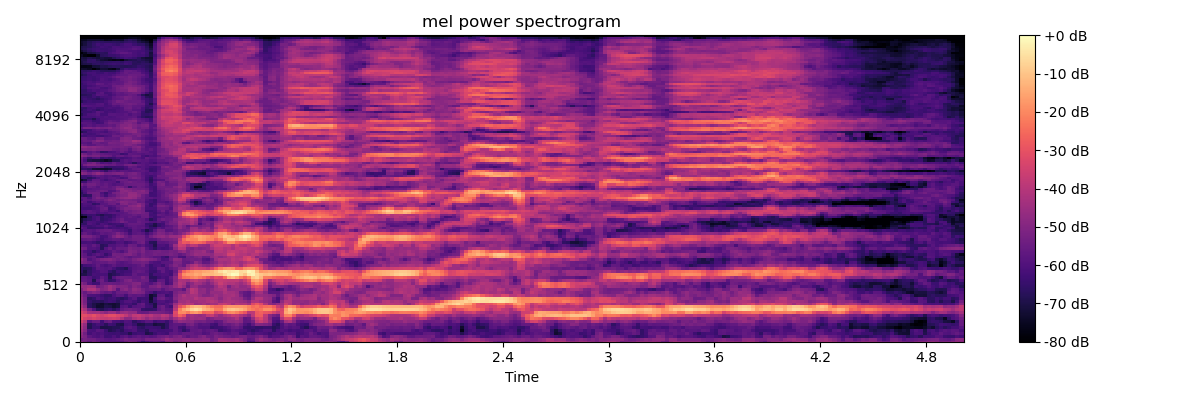

The table this chart was drawn from, first rows:
-4.810499191284179688e+01, -5.253955841064453125e+01, -5.594322204589843750e+01, -5.275366973876953125e+01, -5.485968780517578125e+01, -5.903082275390625000e+01, -5.781140136718750000e+01, -5.839307403564453125e+01, -5.894310760498046875e+01, -5.891937637329101562e+01, -5.772937774658203125e+01, -5.389087295532226562e+01, -5.144174575805664062e+01, -5.291207122802734375e+01, -5.783330535888671875e+01, -6.379341888427734375e+01, -5.943424987792968750e+01, -5.648384475708007812e+01, -5.466401672363281250e+01, -5.548074340820312500e+01, -5.748595809936523438e+01, -4.794743728637695312e+01, -4.693409347534179688e+01, -5.169711303710937500e+01
-5.402621459960937500e+01, -5.224968719482421875e+01, -5.393323135375976562e+01, -5.399167633056640625e+01, -5.642531585693359375e+01, -5.667708206176757812e+01, -5.820249938964843750e+01, -5.888975143432617188e+01, -5.803407287597656250e+01, -5.626943588256835938e+01, -5.479450988769531250e+01, -5.162489700317382812e+01, -5.350614547729492188e+01, -5.318231201171875000e+01, -5.423471069335937500e+01, -5.569621658325195312e+01, -5.172983551025390625e+01, -5.156514358520507812e+01, -5.162500000000000000e+01, -5.209912109375000000e+01, -4.938277435302734375e+01, -4.499130249023437500e+01, -4.754535675048828125e+01, -4.924499511718750000e+01
-4.889507293701171875e+01, -5.184501266479492188e+01, -5.775425338745117188e+01, -5.973536300659179688e+01, -6.079473876953125000e+01, -5.897454833984375000e+01, -6.325204467773437500e+01, -6.304110336303710938e+01, -6.050062942504882812e+01, -6.313684844970703125e+01, -5.928048706054687500e+01, -5.768277740478515625e+01, -6.090542602539062500e+01, -5.870597076416015625e+01, -5.683102416992187500e+01, -5.851010131835937500e+01, -5.760770797729492188e+01, -5.912541198730468750e+01, -5.831188964843750000e+01, -5.528173828125000000e+01, -5.420526504516601562e+01, -5.280927276611328125e+01, -5.546097564697265625e+01, -5.248408508300781250e+01
-4.746310424804687500e+01, -5.359127807617187500e+01, -6.241217041015625000e+01, -5.978092956542968750e+01, -6.138466644287109375e+01, -6.035143661499023438e+01, -6.270199584960937500e+01, -6.346484375000000000e+01, -6.376989746093750000e+01, -6.340282821655273438e+01, -6.482537078857421875e+01, -6.457916259765625000e+01, -6.895222473144531250e+01, -6.388418197631835938e+01, -6.273317718505859375e+01, -6.293229675292968750e+01, -6.954411315917968750e+01, -6.787274169921875000e+01, -6.391522979736328125e+01, -6.097315216064453125e+01, -6.217919158935546875e+01, -6.339442443847656250e+01, -5.773850250244140625e+01, -5.713556671142578125e+01
-4.424509048461914062e+01, -4.979119110107421875e+01, -6.102026367187500000e+01, -6.181932830810546875e+01, -5.824911880493164062e+01, -5.933436584472656250e+01, -6.376978302001953125e+01, -6.883031463623046875e+01, -6.731988525390625000e+01, -6.501038360595703125e+01, -6.722489929199218750e+01, -6.231858825683593750e+01, -6.151596832275390625e+01, -5.981056213378906250e+01, -6.452574157714843750e+01, -6.446002197265625000e+01, -6.769483947753906250e+01, -6.246779251098632812e+01, -6.199060821533203125e+01, -6.281672668457031250e+01, -6.292137908935546875e+01, -6.232070541381835938e+01, -6.163230514526367188e+01, -5.729698181152343750e+01
-4.236067199707031250e+01, -4.830298614501953125e+01, -6.856205749511718750e+01, -6.415643310546875000e+01, -6.431892395019531250e+01, -6.970574951171875000e+01, -6.945847320556640625e+01, -6.879401397705078125e+01, -6.786302185058593750e+01, -6.789170837402343750e+01, -6.637628936767578125e+01, -5.940953063964843750e+01, -5.792853927612304688e+01, -6.017693328857421875e+01, -6.563726806640625000e+01, -6.674509429931640625e+01, -6.365060424804687500e+01, -6.338458251953125000e+01, -6.380496978759765625e+01, -6.447898101806640625e+01, -6.915730285644531250e+01, -6.593646240234375000e+01, -5.872637939453125000e+01, -5.718813705444335938e+01
-4.072214508056640625e+01, -4.682874298095703125e+01, -6.828024291992187500e+01, -6.406491851806640625e+01, -6.156584930419921875e+01, -6.328886413574218750e+01, -6.719612884521484375e+01, -6.285749816894531250e+01, -6.434645843505859375e+01, -6.888368225097656250e+01, -6.980094146728515625e+01, -6.178392028808593750e+01, -6.076575851440429688e+01, -6.465637969970703125e+01, -6.988529968261718750e+01, -6.920675659179687500e+01, -6.644559478759765625e+01, -6.629631805419921875e+01, -7.116324615478515625e+01, -6.970066070556640625e+01, -6.966845703125000000e+01, -6.572547912597656250e+01, -5.888359451293945312e+01, -5.726016616821289062e+01
-3.483617401123046875e+01, -4.036680221557617188e+01, -5.928542327880859375e+01, -5.525647735595703125e+01, -5.493487548828125000e+01, -6.290785217285156250e+01, -5.635892105102539062e+01, -5.447115325927734375e+01, -6.101989746093750000e+01, -6.184812164306640625e+01, -6.327341079711914062e+01, -5.940683746337890625e+01, -6.008563232421875000e+01, -6.651176452636718750e+01, -6.317879867553710938e+01, -6.128386688232421875e+01, -5.809735107421875000e+01, -5.834675598144531250e+01, -6.352773284912109375e+01, -6.175300216674804688e+01, -6.147769546508789062e+01, -6.439949035644531250e+01, -5.966568756103515625e+01, -5.150154876708984375e+01
-2.944964599609375000e+01, -3.449791717529296875e+01, -3.585850524902343750e+01, -3.350030899047851562e+01, -3.544884490966796875e+01, -3.703193664550781250e+01, -3.768993377685546875e+01, -3.649173736572265625e+01, -3.503417968750000000e+01, -3.677766799926757812e+01, -4.205241394042968750e+01, -4.857775115966796875e+01, -4.816536712646484375e+01, -4.273753356933593750e+01, -3.989511108398437500e+01, -4.276469421386718750e+01, -4.748560333251953125e+01, -4.356351089477539062e+01, -4.567128753662109375e+01, -4.669110870361328125e+01, -4.343676376342773438e+01, -4.499536895751953125e+01, -5.053575897216796875e+01, -4.414815521240234375e+01
-3.075651931762695312e+01, -3.102256584167480469e+01, -3.255163192749023438e+01, -3.024074554443359375e+01, -3.322291183471679688e+01, -3.557445526123046875e+01, -3.293803405761718750e+01, -3.118558120727539062e+01, -3.081226158142089844e+01, -3.291445159912109375e+01, -3.463420867919921875e+01, -3.811030578613281250e+01, -4.299069595336914062e+01, -3.822294616699218750e+01, -3.740074157714843750e+01, -3.982701110839843750e+01, -4.192175292968750000e+01, -3.962137603759765625e+01, -4.292314147949218750e+01, -4.365371704101562500e+01, -3.927136993408203125e+01, -4.071668243408203125e+01, -4.710766601562500000e+01, -3.325727844238281250e+01
-3.363516616821289062e+01, -3.694482421875000000e+01, -4.373703002929687500e+01, -4.456108093261718750e+01, -4.386664962768554688e+01, -4.611010742187500000e+01, -4.888405609130859375e+01, -4.580392456054687500e+01, -4.540698242187500000e+01, -5.034488296508789062e+01, -4.595072174072265625e+01, -4.483544921875000000e+01, -4.737809371948242188e+01, -4.735362625122070312e+01, -5.478103637695312500e+01, -5.568685150146484375e+01, -5.533945083618164062e+01, -5.232824707031250000e+01, -5.244091033935546875e+01, -5.254677581787109375e+01, -5.321145248413085938e+01, -5.509371948242187500e+01, -5.630302810668945312e+01, -3.200590133666992188e+01
-3.756999969482421875e+01, -4.297491073608398438e+01, -5.298150253295898438e+01, -6.006488037109375000e+01, -6.780889892578125000e+01, -6.874288177490234375e+01, -6.563800048828125000e+01, -6.381958770751953125e+01, -6.714877319335937500e+01, -6.371095657348632812e+01, -5.668598937988281250e+01, -5.453690338134765625e+01, -5.364582824707031250e+01, -5.510034942626953125e+01, -5.632818984985351562e+01, -6.479666137695312500e+01, -6.585560607910156250e+01, -6.591776275634765625e+01, -6.485762786865234375e+01, -5.757276153564453125e+01, -5.472486877441406250e+01, -5.759954833984375000e+01, -5.792142868041992188e+01, -3.874505996704101562e+01
-4.236342620849609375e+01, -4.846678924560546875e+01, -6.628816223144531250e+01, -6.912736511230468750e+01, -7.301778411865234375e+01, -7.268571472167968750e+01, -6.876929473876953125e+01, -6.937841033935546875e+01, -7.233164978027343750e+01, -7.066358947753906250e+01, -5.960344314575195312e+01, -5.828353118896484375e+01, -6.387749862670898438e+01, -5.910689544677734375e+01, -5.813572692871093750e+01, -5.743438720703125000e+01, -6.225593566894531250e+01, -6.332067871093750000e+01, -6.959413146972656250e+01, -5.707032775878906250e+01, -5.455892181396484375e+01, -6.014687728881835938e+01, -6.306618499755859375e+01, -4.236137771606445312e+01
-4.519020080566406250e+01, -5.105513000488281250e+01, -6.637774658203125000e+01, -6.986877441406250000e+01, -7.191451263427734375e+01, -7.338731384277343750e+01, -7.054504394531250000e+01, -7.180625915527343750e+01, -7.259793090820312500e+01, -7.101580810546875000e+01, -6.372514343261718750e+01, -6.222246551513671875e+01, -6.198280334472656250e+01, -6.503904724121093750e+01, -5.815860366821289062e+01, -5.598225402832031250e+01, -6.284379959106445312e+01, -6.541918945312500000e+01, -6.983892822265625000e+01, -6.062668228149414062e+01, -6.178411102294921875e+01, -5.989046478271484375e+01, -5.681237030029296875e+01, -4.576922607421875000e+01
-4.623474121093750000e+01, -5.223400115966796875e+01, -6.484920501708984375e+01, -6.709436035156250000e+01, -6.649237060546875000e+01, -6.742707824707031250e+01, -6.479067993164062500e+01, -6.308414840698242188e+01, -6.377139282226562500e+01, -6.707403564453125000e+01, -6.297177886962890625e+01, -5.990107727050781250e+01, -5.960563659667968750e+01, -6.209213638305664062e+01, -6.525035095214843750e+01, -6.135670471191406250e+01, -6.320021057128906250e+01, -7.095062255859375000e+01, -6.528388977050781250e+01, -6.012818908691406250e+01, -5.975601196289062500e+01, -6.202133941650390625e+01, -6.085030364990234375e+01, -5.342709732055664062e+01
-4.729405212402343750e+01, -5.308134841918945312e+01, -6.714202880859375000e+01, -6.529972839355468750e+01, -6.019584655761718750e+01, -6.190189361572265625e+01, -6.468827819824218750e+01, -6.330831909179687500e+01, -6.226053619384765625e+01, -6.554718017578125000e+01, -6.691444396972656250e+01, -6.509478759765625000e+01, -6.069421768188476562e+01, -5.789785003662109375e+01, -6.386854553222656250e+01, -6.313232040405273438e+01, -6.353028869628906250e+01, -7.334765625000000000e+01, -6.348347473144531250e+01, -5.536631774902343750e+01, -5.433563995361328125e+01, -5.843814086914062500e+01, -6.031120681762695312e+01, -4.976368713378906250e+01
-4.945021820068359375e+01, -5.485389709472656250e+01, -6.046594238281250000e+01, -6.068241882324218750e+01, -6.142010498046875000e+01, -6.351191329956054688e+01, -6.574607849121093750e+01, -6.541591644287109375e+01, -6.032147216796875000e+01, -5.727045059204101562e+01, -5.811059570312500000e+01, -6.204787826538085938e+01, -5.625631713867187500e+01, -5.775746536254882812e+01, -5.668103790283203125e+01, -5.782685089111328125e+01, -6.204203033447265625e+01, -7.286688232421875000e+01, -6.989971923828125000e+01, -5.749472045898437500e+01, -5.706337356567382812e+01, -6.391634368896484375e+01, -6.211590194702148438e+01, -5.116979217529296875e+01
-5.263855743408203125e+01, -5.611281204223632812e+01, -5.230552673339843750e+01, -4.984197616577148438e+01, -5.148480224609375000e+01, -5.552124786376953125e+01, -5.698610687255859375e+01, -5.610063171386718750e+01, -5.947586059570312500e+01, -5.529347229003906250e+01, -5.439594268798828125e+01, -5.523640441894531250e+01, -5.243182373046875000e+01, -4.948057937622070312e+01, -5.079085540771484375e+01, -5.188228607177734375e+01, -5.823475265502929688e+01, -6.019571685791015625e+01, -6.497393035888671875e+01, -6.133570861816406250e+01, -6.039189147949218750e+01, -5.946477890014648438e+01, -6.106993103027343750e+01, -5.221829223632812500e+01
-5.021112823486328125e+01, -4.610522842407226562e+01, -4.128027343750000000e+01, -4.117816162109375000e+01, -4.612831497192382812e+01, -5.065879440307617188e+01, -4.924228668212890625e+01, -4.483000946044921875e+01, -4.890514373779296875e+01, -5.825981521606445312e+01, -5.080469512939453125e+01, -4.849687194824218750e+01, -5.273487091064453125e+01, -4.759537124633789062e+01, -4.909891510009765625e+01, -5.363105773925781250e+01, -5.635719299316406250e+01, -5.518112182617187500e+01, -5.509172821044921875e+01, -5.449890518188476562e+01, -5.873065948486328125e+01, -5.495687866210937500e+01, -5.310636901855468750e+01, -5.345691680908203125e+01
-4.549899291992187500e+01, -4.712683105468750000e+01, -4.503624725341796875e+01, -4.569714355468750000e+01, -5.397638702392578125e+01, -5.226562500000000000e+01, -4.917420959472656250e+01, -4.449223327636718750e+01, -4.808773422241210938e+01, -5.074308776855468750e+01, -5.018714904785156250e+01, -5.078287506103515625e+01, -5.412800979614257812e+01, -5.016602325439453125e+01, -5.240793609619140625e+01, -5.732742309570312500e+01, -5.747505187988281250e+01, -5.244710540771484375e+01, -5.209905242919921875e+01, -4.881198883056640625e+01, -5.360861206054687500e+01, -5.376566314697265625e+01, -5.112410736083984375e+01, -4.679735565185546875e+01
-4.979222106933593750e+01, -5.301274490356445312e+01, -5.988258743286132812e+01, -6.361009979248046875e+01, -6.279479980468750000e+01, -5.500572586059570312e+01, -5.559986114501953125e+01, -5.474638366699218750e+01, -5.560706710815429688e+01, -5.612911224365234375e+01, -5.443149566650390625e+01, -5.313378906250000000e+01, -5.283393859863281250e+01, -5.004842376708984375e+01, -4.989232635498046875e+01, -5.577366256713867188e+01, -5.751802825927734375e+01, -5.993484878540039062e+01, -5.603699493408203125e+01, -5.167156982421875000e+01, -5.533487701416015625e+01, -6.317790222167968750e+01, -5.921636962890625000e+01, -4.758685684204101562e+01
-5.669737625122070312e+01, -5.703576278686523438e+01, -5.870352935791015625e+01, -6.848858642578125000e+01, -5.823661804199218750e+01, -5.430250549316406250e+01, -6.006897354125976562e+01, -6.599520874023437500e+01, -6.440522766113281250e+01, -5.903236389160156250e+01, -5.612494659423828125e+01, -5.184256362915039062e+01, -5.041646194458007812e+01, -5.488931274414062500e+01, -5.606474304199218750e+01, -5.421222686767578125e+01, -5.462135314941406250e+01, -6.353826141357421875e+01, -6.538010406494140625e+01, -5.697373199462890625e+01, -5.664818954467773438e+01, -6.277363586425781250e+01, -5.836097717285156250e+01, -4.982321929931640625e+01
-5.779832839965820312e+01, -5.767454910278320312e+01, -5.927276611328125000e+01, -6.335852813720703125e+01, -6.192495727539062500e+01, -5.672761154174804688e+01, -5.979610824584960938e+01, -6.868240356445312500e+01, -5.958777618408203125e+01, -5.533638000488281250e+01, -5.446308517456054688e+01, -5.493869400024414062e+01, -5.546471405029296875e+01, -5.673303985595703125e+01, -5.629178619384765625e+01, -5.213857269287109375e+01, -5.523885345458984375e+01, -6.709649658203125000e+01, -6.716450500488281250e+01, -6.343132400512695312e+01, -6.111540222167968750e+01, -6.224179077148437500e+01, -5.711106872558593750e+01, -4.921916961669921875e+01
-6.854035949707031250e+01, -6.932254028320312500e+01, -6.537222290039062500e+01, -6.144200515747070312e+01, -6.204201889038085938e+01, -6.156187438964843750e+01, -6.175549316406250000e+01, -6.936950683593750000e+01, -6.728111267089843750e+01, -6.543440246582031250e+01, -6.313153076171875000e+01, -6.144833755493164062e+01, -6.112320327758789062e+01, -5.638015365600585938e+01, -5.888361740112304688e+01, -5.850051879882812500e+01, -5.860765838623046875e+01, -6.605480194091796875e+01, -6.177484512329101562e+01, -6.186867141723632812e+01, -6.031703186035156250e+01, -6.052751541137695312e+01, -6.268164062500000000e+01, -5.306776428222656250e+01
-6.542590332031250000e+01, -7.071633148193359375e+01, -6.573336029052734375e+01, -6.274759292602539062e+01, -6.150386428833007812e+01, -5.904916000366210938e+01, -5.930818939208984375e+01, -6.485626983642578125e+01, -6.739114379882812500e+01, -6.250342941284179688e+01, -6.378378677368164062e+01, -6.256877899169921875e+01, -6.227698898315429688e+01, -5.729550933837890625e+01, -5.587721633911132812e+01, -5.676108932495117188e+01, -5.967068481445312500e+01, -6.412519073486328125e+01, -6.484087371826171875e+01, -6.067439651489257812e+01, -5.686247253417968750e+01, -6.062725448608398438e+01, -6.199054718017578125e+01, -5.536325073242187500e+01
-6.529566955566406250e+01, -6.778603363037109375e+01, -6.666387939453125000e+01, -6.250488281250000000e+01, -5.779383850097656250e+01, -5.853257369995117188e+01, -5.964115142822265625e+01, -5.859271240234375000e+01, -6.216099548339843750e+01, -6.505420684814453125e+01, -6.597509765625000000e+01, -6.824936676025390625e+01, -6.149249649047851562e+01, -5.817516326904296875e+01, -5.722384262084960938e+01, -5.773096084594726562e+01, -5.874524688720703125e+01, -6.378501129150390625e+01, -6.294007110595703125e+01, -5.683816146850585938e+01, -5.725196838378906250e+01, -6.071640777587890625e+01, -5.696547698974609375e+01, -5.414201354980468750e+01
-6.590684509277343750e+01, -6.219400787353515625e+01, -6.164466094970703125e+01, -5.997332763671875000e+01, -5.652682495117187500e+01, -5.971943664550781250e+01, -6.150930786132812500e+01, -5.968460845947265625e+01, -5.689556503295898438e+01, -5.963591766357421875e+01, -5.972303009033203125e+01, -5.883831405639648438e+01, -5.963259124755859375e+01, -5.852491760253906250e+01, -5.699597930908203125e+01, -5.384691619873046875e+01, -5.913424682617187500e+01, -6.397951507568359375e+01, -6.096874618530273438e+01, -6.037574768066406250e+01, -6.338693618774414062e+01, -5.824687194824218750e+01, -5.421636581420898438e+01, -5.047890472412109375e+01
-5.072822189331054688e+01, -5.341946411132812500e+01, -5.548540115356445312e+01, -5.823205566406250000e+01, -5.668205261230468750e+01, -5.595917892456054688e+01, -5.652027130126953125e+01, -5.434848022460937500e+01, -5.494673156738281250e+01, -5.835517120361328125e+01, -5.940920639038085938e+01, -5.831055831909179688e+01, -5.660021972656250000e+01, -5.433219528198242188e+01, -5.418537139892578125e+01, -5.287180709838867188e+01, -5.381953048706054688e+01, -5.925870513916015625e+01, -6.093259429931640625e+01, -6.101270294189453125e+01, -5.829031372070312500e+01, -5.803860092163085938e+01, -5.721489715576171875e+01, -5.133600616455078125e+01
-4.764891815185546875e+01, -5.279338836669921875e+01, -6.001554870605468750e+01, -5.723412704467773438e+01, -5.430621719360351562e+01, -5.144447326660156250e+01, -5.038115692138671875e+01, -4.957548522949218750e+01, -5.196644592285156250e+01, -5.409491348266601562e+01, -5.250788497924804688e+01, -5.378061676025390625e+01, -5.547402191162109375e+01, -5.196696090698242188e+01, -4.981273651123046875e+01, -4.828539657592773438e+01, -4.933361816406250000e+01, -5.156218719482421875e+01, -5.264913940429687500e+01, -5.649958038330078125e+01, -6.154816818237304688e+01, -6.048711395263671875e+01, -5.465287399291992188e+01, -4.836079406738281250e+01
-5.383102798461914062e+01, -5.684000396728515625e+01, -5.786466979980468750e+01, -5.673302841186523438e+01, -6.239178848266601562e+01, -6.274471282958984375e+01, -6.020225143432617188e+01, -5.768794250488281250e+01, -5.477593231201171875e+01, -5.228169250488281250e+01, -5.374519729614257812e+01, -5.621411132812500000e+01, -5.839953613281250000e+01, -5.624649810791015625e+01, -5.589757537841796875e+01, -5.290021896362304688e+01, -5.467650604248046875e+01, -5.603755569458007812e+01, -5.872835922241210938e+01, -5.827582168579101562e+01, -6.274914550781250000e+01, -6.519366455078125000e+01, -5.597616195678710938e+01, -5.524478912353515625e+01
-5.500791168212890625e+01, -5.749545288085937500e+01, -6.282476043701171875e+01, -6.028214645385742188e+01, -5.780239486694335938e+01, -5.959116363525390625e+01, -6.495571899414062500e+01, -6.104026794433593750e+01, -5.284192657470703125e+01, -5.356039047241210938e+01, -5.369933319091796875e+01, -5.136885070800781250e+01, -5.013053131103515625e+01, -5.326422119140625000e+01, -5.645745086669921875e+01, -5.309324645996093750e+01, -5.514369964599609375e+01, -5.477224349975585938e+01, -5.297043991088867188e+01, -5.388153076171875000e+01, -5.399744415283203125e+01, -5.356992340087890625e+01, -5.185868835449218750e+01, -5.346000671386718750e+01
-5.609955596923828125e+01, -6.045173263549804688e+01, -6.198807907104492188e+01, -6.654638671875000000e+01, -6.251626586914062500e+01, -6.000162506103515625e+01, -6.023481750488281250e+01, -5.947417068481445312e+01, -5.595994567871093750e+01, -5.781320190429687500e+01, -6.013891601562500000e+01, -5.628769683837890625e+01, -5.086925506591796875e+01, -5.173231124877929688e+01, -5.412667083740234375e+01, -5.094512939453125000e+01, -5.547786712646484375e+01, -5.493635559082031250e+01, -5.357427215576171875e+01, -5.292495346069335938e+01, -5.425005722045898438e+01, -5.439732360839843750e+01, -5.250964355468750000e+01, -5.331506347656250000e+01
-5.245655822753906250e+01, -5.376964569091796875e+01, -5.990111160278320312e+01, -5.909134674072265625e+01, -6.081863403320312500e+01, -6.728625488281250000e+01, -5.917251586914062500e+01, -5.559049987792968750e+01, -5.929202651977539062e+01, -5.558531951904296875e+01, -5.613616943359375000e+01, -5.554933929443359375e+01, -5.206975173950195312e+01, -5.358895111083984375e+01, -5.402989196777343750e+01, -5.167311096191406250e+01, -5.872011566162109375e+01, -6.279953384399414062e+01, -6.665496063232421875e+01, -6.177250671386718750e+01, -6.309348297119140625e+01, -6.207434082031250000e+01, -5.897265625000000000e+01, -4.872077941894531250e+01
-5.701292037963867188e+01, -5.780972290039062500e+01, -5.989016342163085938e+01, -5.636691284179687500e+01, -5.920516204833984375e+01, -6.731584167480468750e+01, -6.611715698242187500e+01, -5.999753952026367188e+01, -6.031123352050781250e+01, -5.835305786132812500e+01, -5.771618270874023438e+01, -5.971596527099609375e+01, -5.413813781738281250e+01, -5.542343902587890625e+01, -5.997383880615234375e+01, -5.752951812744140625e+01, -6.174425125122070312e+01, -6.354372406005859375e+01, -6.928303527832031250e+01, -6.084575271606445312e+01, -6.059424972534179688e+01, -6.203910827636718750e+01, -5.623094177246093750e+01, -4.557864379882812500e+01
-6.197307586669921875e+01, -6.189014816284179688e+01, -6.121743774414062500e+01, -6.288126373291015625e+01, -6.577705383300781250e+01, -6.391633605957031250e+01, -6.372801589965820312e+01, -6.450979614257812500e+01, -6.314427947998046875e+01, -6.020993041992187500e+01, -5.985366821289062500e+01, -6.325879669189453125e+01, -6.106495666503906250e+01, -5.902677154541015625e+01, -5.487872314453125000e+01, -5.321202087402343750e+01, -6.044676208496093750e+01, -6.717131042480468750e+01, -6.791305541992187500e+01, -5.802444458007812500e+01, -5.825607299804687500e+01, -5.719080352783203125e+01, -5.456967163085937500e+01, -5.323247528076171875e+01
-5.775747680664062500e+01, -5.701956176757812500e+01, -5.593782806396484375e+01, -5.761821746826171875e+01, -6.056240081787109375e+01, -6.266317367553710938e+01, -5.940684509277343750e+01, -5.860162353515625000e+01, -5.686263275146484375e+01, -5.699249649047851562e+01, -5.895930099487304688e+01, -5.588317871093750000e+01, -5.599427032470703125e+01, -5.424873352050781250e+01, -5.378200912475585938e+01, -5.396885681152343750e+01, -5.782872009277343750e+01, -5.952138519287109375e+01, -5.877473068237304688e+01, -5.527803802490234375e+01, -5.227029418945312500e+01, -5.235974884033203125e+01, -5.168620300292968750e+01, -5.019305038452148438e+01
-5.204342651367187500e+01, -5.215349960327148438e+01, -5.229766082763671875e+01, -5.501313781738281250e+01, -5.731439208984375000e+01, -6.190504837036132812e+01, -6.098096084594726562e+01, -5.718108367919921875e+01, -5.177207946777343750e+01, -4.800070571899414062e+01, -4.963619232177734375e+01, -5.401580047607421875e+01, -5.710523223876953125e+01, -5.368751525878906250e+01, -5.401638031005859375e+01, -5.402944946289062500e+01, -5.931586074829101562e+01, -5.385236358642578125e+01, -5.049287033081054688e+01, -4.826733016967773438e+01, -4.733997344970703125e+01, -4.995514678955078125e+01, -4.644112396240234375e+01, -4.615410995483398438e+01
-5.800527191162109375e+01, -5.580721664428710938e+01, -5.844314193725585938e+01, -6.095837402343750000e+01, -5.995452880859375000e+01, -5.659457015991210938e+01, -5.811977005004882812e+01, -5.711757278442382812e+01, -5.533982849121093750e+01, -5.114902114868164062e+01, -5.416252136230468750e+01, -5.732669448852539062e+01, -6.274893188476562500e+01, -5.810568237304687500e+01, -5.701959228515625000e+01, -5.859654617309570312e+01, -6.330331039428710938e+01, -5.896726989746093750e+01, -5.458441543579101562e+01, -5.060403823852539062e+01, -5.115212249755859375e+01, -5.409502792358398438e+01, -5.210652542114257812e+01, -5.475574493408203125e+01
-6.364773178100585938e+01, -5.913571548461914062e+01, -5.831669616699218750e+01, -5.935335922241210938e+01, -5.680946350097656250e+01, -5.590151596069335938e+01, -5.522564697265625000e+01, -5.499850463867187500e+01, -5.752360153198242188e+01, -5.861777496337890625e+01, -5.959249877929687500e+01, -6.140117263793945312e+01, -6.429476165771484375e+01, -5.803170776367187500e+01, -5.876279067993164062e+01, -6.310335922241210938e+01, -6.967837524414062500e+01, -6.527315521240234375e+01, -5.859277725219726562e+01, -5.275122833251953125e+01, -5.319424057006835938e+01, -5.902676773071289062e+01, -5.872657775878906250e+01, -5.582986450195312500e+01
-5.735807800292968750e+01, -5.973343658447265625e+01, -6.482160949707031250e+01, -6.465097045898437500e+01, -6.395029449462890625e+01, -6.322052001953125000e+01, -6.045153808593750000e+01, -6.296501922607421875e+01, -6.173740768432617188e+01, -6.227825546264648438e+01, -6.134399414062500000e+01, -6.276080703735351562e+01, -6.011922454833984375e+01, -5.716841125488281250e+01, -5.809839630126953125e+01, -5.704103088378906250e+01, -6.063564300537109375e+01, -6.498626708984375000e+01, -6.381090927124023438e+01, -5.843209457397460938e+01, -6.037727355957031250e+01, -5.671674728393554688e+01, -5.661514282226562500e+01, -5.343863677978515625e+01
-6.185468292236328125e+01, -6.200816345214843750e+01, -6.347334289550781250e+01, -6.223423004150390625e+01, -6.072752380371093750e+01, -6.070236968994140625e+01, -5.718730545043945312e+01, -6.024603652954101562e+01, -6.202516937255859375e+01, -6.464562988281250000e+01, -6.517259979248046875e+01, -5.910971069335937500e+01, -5.722300720214843750e+01, -5.673655319213867188e+01, -5.796176910400390625e+01, -5.826803588867187500e+01, -6.273931884765625000e+01, -6.713517761230468750e+01, -7.021422576904296875e+01, -6.500331115722656250e+01, -6.224364471435546875e+01, -5.929671096801757812e+01, -5.761225128173828125e+01, -5.472284698486328125e+01
-6.589604187011718750e+01, -6.576742553710937500e+01, -5.981970214843750000e+01, -6.171026611328125000e+01, -6.412268066406250000e+01, -6.052068328857421875e+01, -6.167981719970703125e+01, -6.447607421875000000e+01, -6.343305969238281250e+01, -6.249629211425781250e+01, -6.289700317382812500e+01, -5.865120697021484375e+01, -5.576876831054687500e+01, -5.579167175292968750e+01, -5.617650985717773438e+01, -5.717994689941406250e+01, -6.393568420410156250e+01, -6.470942687988281250e+01, -6.954733276367187500e+01, -6.466210937500000000e+01, -6.295033264160156250e+01, -5.590258407592773438e+01, -5.309930038452148438e+01, -5.257881164550781250e+01
-7.206482696533203125e+01, -6.469808959960937500e+01, -6.076166534423828125e+01, -6.102419281005859375e+01, -6.306232452392578125e+01, -6.443750000000000000e+01, -6.239816284179687500e+01, -6.006384277343750000e+01, -5.835791015625000000e+01, -5.657695770263671875e+01, -5.300840377807617188e+01, -5.543039703369140625e+01, -5.857453155517578125e+01, -5.869137191772460938e+01, -5.528933715820312500e+01, -5.680510711669921875e+01, -5.756170654296875000e+01, -6.012018585205078125e+01, -6.045876312255859375e+01, -5.787078094482421875e+01, -6.086130523681640625e+01, -5.717272186279296875e+01, -5.323014450073242188e+01, -5.104677581787109375e+01
-7.238925933837890625e+01, -6.787196350097656250e+01, -6.575015258789062500e+01, -6.278014755249023438e+01, -6.011653900146484375e+01, -6.586623382568359375e+01, -6.425998687744140625e+01, -6.295915985107421875e+01, -6.025443267822265625e+01, -5.717043685913085938e+01, -5.460225677490234375e+01, -5.864832305908203125e+01, -5.822189331054687500e+01, -5.835881042480468750e+01, -5.632807922363281250e+01, -5.704023361206054688e+01, -6.055125427246093750e+01, -6.773173522949218750e+01, -6.397719192504882812e+01, -5.690620040893554688e+01, -5.395104217529296875e+01, -5.588291931152343750e+01, -5.474389648437500000e+01, -5.037480926513671875e+01
-8.000000000000000000e+01, -7.773268127441406250e+01, -6.670089721679687500e+01, -6.226411437988281250e+01, -6.091819000244140625e+01, -6.563226318359375000e+01, -6.348355484008789062e+01, -6.541670989990234375e+01, -6.249074935913085938e+01, -5.872270965576171875e+01, -5.736105346679687500e+01, -5.828155899047851562e+01, -5.617773437500000000e+01, -5.767523193359375000e+01, -5.916855621337890625e+01, -5.524825668334960938e+01, -5.497356796264648438e+01, -6.110317611694335938e+01, -6.368032836914062500e+01, -6.054201507568359375e+01, -5.838076400756835938e+01, -5.647148132324218750e+01, -5.597502899169921875e+01, -5.468987655639648438e+01
-6.975177001953125000e+01, -6.740477752685546875e+01, -6.436419677734375000e+01, -6.370450592041015625e+01, -6.685096740722656250e+01, -6.894207763671875000e+01, -6.541709136962890625e+01, -6.548050689697265625e+01, -6.331952667236328125e+01, -5.984365844726562500e+01, -5.750453186035156250e+01, -5.739810943603515625e+01, -5.693342590332031250e+01, -5.527354431152343750e+01, -5.659269714355468750e+01, -5.461980819702148438e+01, -5.497359466552734375e+01, -6.266530227661132812e+01, -6.279320907592773438e+01, -5.600081253051757812e+01, -5.747316741943359375e+01, -5.883480834960937500e+01, -5.730629348754882812e+01, -5.555357742309570312e+01
-6.084638214111328125e+01, -5.877434539794921875e+01, -5.826605606079101562e+01, -5.869181823730468750e+01, -6.126322174072265625e+01, -5.948477172851562500e+01, -6.079836273193359375e+01, -5.856618118286132812e+01, -5.759285736083984375e+01, -5.848538970947265625e+01, -5.857850646972656250e+01, -5.697012710571289062e+01, -5.381567764282226562e+01, -5.232497406005859375e+01, -5.143612670898437500e+01, -5.343410491943359375e+01, -5.521409606933593750e+01, -6.193113327026367188e+01, -6.400920867919921875e+01, -6.026859664916992188e+01, -5.785583114624023438e+01, -6.058336257934570312e+01, -5.715226364135742188e+01, -5.413265991210937500e+01
-6.056666564941406250e+01, -5.968232727050781250e+01, -5.775627899169921875e+01, -5.953915405273437500e+01, -6.036841964721679688e+01, -5.675472259521484375e+01, -5.779492568969726562e+01, -6.090131759643554688e+01, -6.048216629028320312e+01, -6.365921783447265625e+01, -5.720755767822265625e+01, -5.277574920654296875e+01, -5.490483856201171875e+01, -5.296191406250000000e+01, -5.190007400512695312e+01, -5.371292114257812500e+01, -6.340026855468750000e+01, -6.433795928955078125e+01, -6.288160705566406250e+01, -5.752378845214843750e+01, -5.393586730957031250e+01, -5.922383117675781250e+01, -5.563110351562500000e+01, -4.782364273071289062e+01
-6.240252304077148438e+01, -6.281990051269531250e+01, -6.287187957763671875e+01, -6.135654067993164062e+01, -5.994500732421875000e+01, -5.595589828491210938e+01, -5.463278198242187500e+01, -6.225288009643554688e+01, -6.075032806396484375e+01, -5.691471862792968750e+01, -5.403451538085937500e+01, -5.138662719726562500e+01, -5.136897277832031250e+01, -5.006036376953125000e+01, -4.969934463500976562e+01, -5.375830459594726562e+01, -6.148009490966796875e+01, -6.159414291381835938e+01, -6.192201232910156250e+01, -5.555007934570312500e+01, -5.534452438354492188e+01, -5.617752456665039062e+01, -5.913542175292968750e+01, -4.814575576782226562e+01
-6.184784698486328125e+01, -6.079927444458007812e+01, -6.174034881591796875e+01, -6.077373504638671875e+01, -5.782824707031250000e+01, -5.614914703369140625e+01, -5.861303710937500000e+01, -5.980898666381835938e+01, -5.865552139282226562e+01, -5.555730056762695312e+01, -5.441644287109375000e+01, -5.450405883789062500e+01, -4.963472747802734375e+01, -4.865461730957031250e+01, -4.621553039550781250e+01, -5.184963989257812500e+01, -6.090661621093750000e+01, -6.408811187744140625e+01, -6.034320068359375000e+01, -5.229417800903320312e+01, -5.216698455810546875e+01, -5.396670150756835938e+01, -5.679598236083984375e+01, -4.965407562255859375e+01
-6.169933319091796875e+01, -5.981217575073242188e+01, -6.047303390502929688e+01, -6.621125793457031250e+01, -6.409265136718750000e+01, -5.849003982543945312e+01, -5.781595611572265625e+01, -5.476202774047851562e+01, -5.412164306640625000e+01, -5.820873260498046875e+01, -5.066637039184570312e+01, -4.970516967773437500e+01, -5.330225372314453125e+01, -5.191071701049804688e+01, -4.881438064575195312e+01, -5.267992401123046875e+01, -5.916581344604492188e+01, -6.488140869140625000e+01, -6.337885665893554688e+01, -5.505268478393554688e+01, -5.587103271484375000e+01, -5.784704208374023438e+01, -5.718708038330078125e+01, -5.136465454101562500e+01
-5.589464187622070312e+01, -5.817776489257812500e+01, -6.290561294555664062e+01, -6.014929962158203125e+01, -5.770165252685546875e+01, -5.884944152832031250e+01, -5.585272598266601562e+01, -5.391003799438476562e+01, -5.408099365234375000e+01, -5.265756607055664062e+01, -4.902025604248046875e+01, -4.984010696411132812e+01, -5.144654464721679688e+01, -5.149250793457031250e+01, -5.585089874267578125e+01, -5.554740142822265625e+01, -6.108959579467773438e+01, -6.215669250488281250e+01, -6.414436340332031250e+01, -5.897537231445312500e+01, -5.890230560302734375e+01, -6.050496673583984375e+01, -5.691209411621093750e+01, -5.017707061767578125e+01
-6.065955352783203125e+01, -5.736566925048828125e+01, -5.821257781982421875e+01, -5.532713317871093750e+01, -5.483242034912109375e+01, -5.585536193847656250e+01, -5.286110687255859375e+01, -4.986611938476562500e+01, -5.207939147949218750e+01, -5.460613250732421875e+01, -5.292533874511718750e+01, -5.177614593505859375e+01, -5.232892227172851562e+01, -5.357086944580078125e+01, -5.523514938354492188e+01, -5.464720153808593750e+01, -5.941732406616210938e+01, -6.280935668945312500e+01, -6.490718078613281250e+01, -5.857298278808593750e+01, -5.672413635253906250e+01, -5.509812927246093750e+01, -5.275908660888671875e+01, -4.540228652954101562e+01
-5.810208129882812500e+01, -5.761856842041015625e+01, -6.181409835815429688e+01, -5.491874694824218750e+01, -5.103448867797851562e+01, -5.303082275390625000e+01, -5.522480773925781250e+01, -5.286968994140625000e+01, -5.218789291381835938e+01, -5.021314239501953125e+01, -4.826234054565429688e+01, -4.717774963378906250e+01, -4.612550735473632812e+01, -4.776167297363281250e+01, -5.201681518554687500e+01, -5.481322860717773438e+01, -5.810422515869140625e+01, -5.755899047851562500e+01, -5.918878936767578125e+01, -5.840306091308593750e+01, -5.583215332031250000e+01, -5.444553375244140625e+01, -5.033990097045898438e+01, -4.631214904785156250e+01
-6.507925415039062500e+01, -6.720203399658203125e+01, -6.564318847656250000e+01, -5.518671798706054688e+01, -5.377647018432617188e+01, -5.869575500488281250e+01, -6.301245117187500000e+01, -5.776033782958984375e+01, -5.632267761230468750e+01, -5.258872222900390625e+01, -5.065984725952148438e+01, -5.016735839843750000e+01, -4.615260314941406250e+01, -4.629428863525390625e+01, -4.913701629638671875e+01, -5.423020172119140625e+01, -5.720620727539062500e+01, -6.261096572875976562e+01, -6.256995010375976562e+01, -5.880704116821289062e+01, -5.542242813110351562e+01, -5.223866271972656250e+01, -4.887147903442382812e+01, -4.593967437744140625e+01
-6.660816192626953125e+01, -6.186803436279296875e+01, -5.491539001464843750e+01, -5.386681747436523438e+01, -5.395517349243164062e+01, -6.049256896972656250e+01, -6.451248931884765625e+01, -5.911620330810546875e+01, -5.317177581787109375e+01, -5.165049743652343750e+01, -4.915815353393554688e+01, -5.027724456787109375e+01, -4.711838150024414062e+01, -4.749335861206054688e+01, -5.035588073730468750e+01, -5.004341125488281250e+01, -5.158744049072265625e+01, -6.314576339721679688e+01, -6.239815521240234375e+01, -5.846121597290039062e+01, -5.636262130737304688e+01, -5.276666641235351562e+01, -5.318370056152343750e+01, -5.022253417968750000e+01
-6.408796691894531250e+01, -6.001940536499023438e+01, -5.700228500366210938e+01, -5.658638000488281250e+01, -5.531810379028320312e+01, -5.399026870727539062e+01, -5.510437774658203125e+01, -5.972071838378906250e+01, -5.910086441040039062e+01, -5.470354461669921875e+01, -4.885005187988281250e+01, -4.820183563232421875e+01, -4.949282836914062500e+01, -5.158787536621093750e+01, -5.021007156372070312e+01, -4.906188583374023438e+01, -5.275186538696289062e+01, -5.966258239746093750e+01, -6.298067474365234375e+01, -5.792039871215820312e+01, -5.607798385620117188e+01, -5.376391601562500000e+01, -5.240055465698242188e+01, -5.345751190185546875e+01
-6.020792388916015625e+01, -5.988052368164062500e+01, -5.901414489746093750e+01, -5.754007720947265625e+01, -5.764744567871093750e+01, -5.689141845703125000e+01, -5.709246063232421875e+01, -5.712651443481445312e+01, -5.563111877441406250e+01, -4.986750030517578125e+01, -4.818497467041015625e+01, -5.092868423461914062e+01, -5.095359039306640625e+01, -5.322737121582031250e+01, -5.430200958251953125e+01, -5.375290679931640625e+01, -5.553477859497070312e+01, -6.123045349121093750e+01, -6.335681915283203125e+01, -5.554975891113281250e+01, -5.440440368652343750e+01, -5.266087341308593750e+01, -5.257754516601562500e+01, -5.222117996215820312e+01
-5.731630706787109375e+01, -6.047895812988281250e+01, -5.512788009643554688e+01, -5.643424987792968750e+01, -5.900263214111328125e+01, -5.606299972534179688e+01, -5.560001373291015625e+01, -5.770560455322265625e+01, -5.580217742919921875e+01, -5.272300338745117188e+01, -5.322141265869140625e+01, -5.633534622192382812e+01, -6.483403015136718750e+01, -5.807932281494140625e+01, -5.438706207275390625e+01, -5.623793792724609375e+01, -5.897920227050781250e+01, -6.204804229736328125e+01, -6.312606430053710938e+01, -5.429856109619140625e+01, -5.388227844238281250e+01, -5.464301300048828125e+01, -5.464226531982421875e+01, -5.056946563720703125e+01
-5.280799102783203125e+01, -5.649219512939453125e+01, -5.358547973632812500e+01, -5.336911773681640625e+01, -5.566004180908203125e+01, -5.762383270263671875e+01, -5.598148727416992188e+01, -5.838936614990234375e+01, -6.011962890625000000e+01, -5.904074096679687500e+01, -5.771240234375000000e+01, -5.510295104980468750e+01, -5.519542312622070312e+01, -5.471783828735351562e+01, -5.441264724731445312e+01, -5.469265747070312500e+01, -5.731993103027343750e+01, -6.337330627441406250e+01, -6.085041809082031250e+01, -5.299497985839843750e+01, -5.145740127563476562e+01, -5.657221984863281250e+01, -5.545586013793945312e+01, -5.510096740722656250e+01
-6.366352844238281250e+01, -6.320783996582031250e+01, -5.741999816894531250e+01, -5.502791213989257812e+01, -5.592113494873046875e+01, -5.869058990478515625e+01, -5.774645614624023438e+01, -5.826630401611328125e+01, -5.889516448974609375e+01, -6.306578063964843750e+01, -5.639621734619140625e+01, -5.458079528808593750e+01, -5.295926284790039062e+01, -5.470474243164062500e+01, -5.576846694946289062e+01, -5.623741912841796875e+01, -5.948151016235351562e+01, -6.642842102050781250e+01, -5.886840057373046875e+01, -5.259340286254882812e+01, -5.396921157836914062e+01, -5.732764434814453125e+01, -5.372055435180664062e+01, -5.368360900878906250e+01
... 67 more rows
